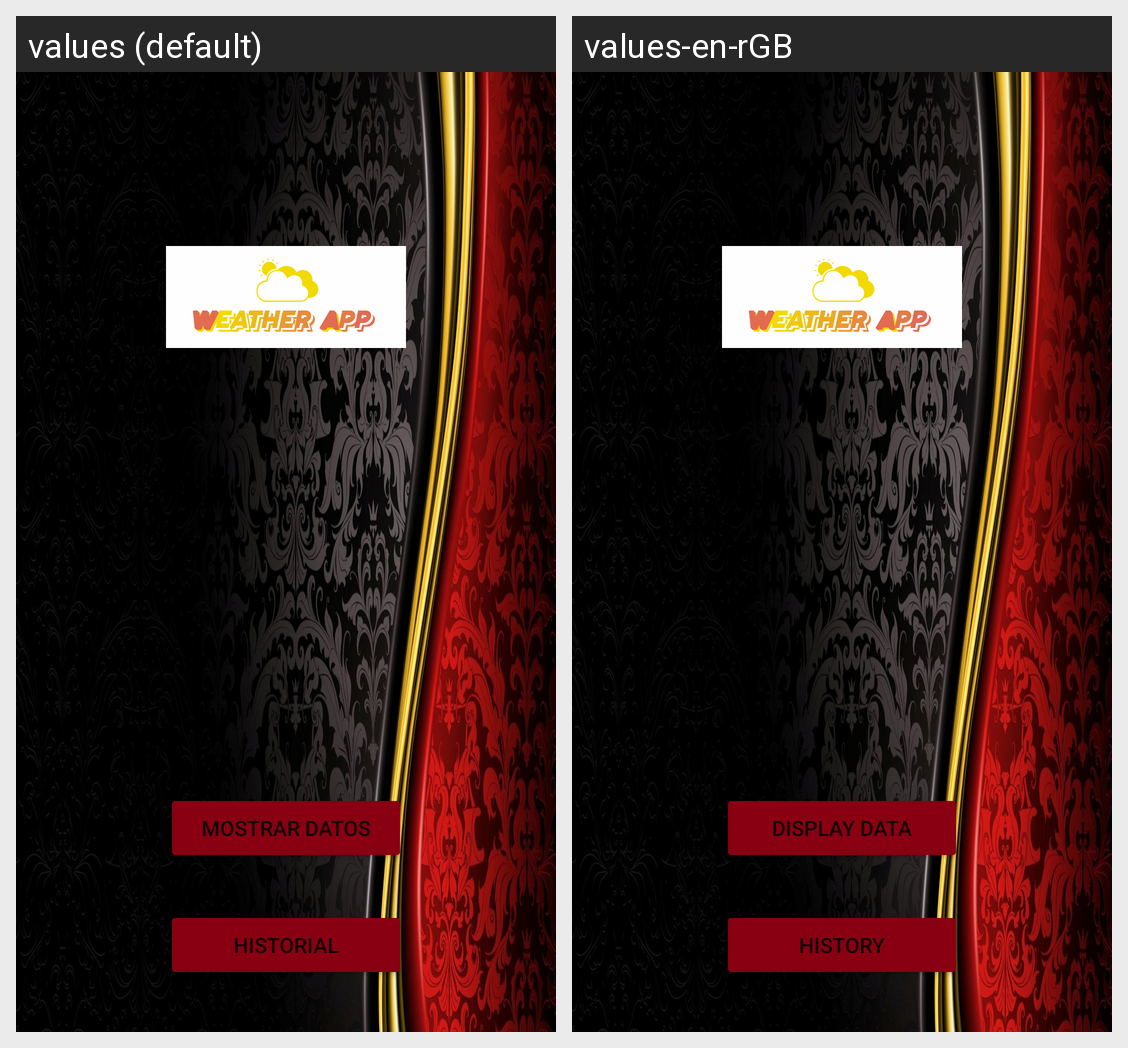

Translations of the strings shown on this Android screen, per locale in the grid:
Android screen res/layout/activity_pantalla_usuario.xml rendered under 2 locales, left to right: values (default), values-en-rGB. Device: Nexus 5 (rendered at 1080×1920; each locale shown at half size, 540×960, under a caption strip naming it); theme Theme.AemetAplicacion.
Strings drawn on this screen, with the default value and each locale's value (text and hints the layout hard-codes, and strings that could not be matched under every locale, appear in the picture but are not listed):

mostrar_datos
  values: Mostrar Datos
  values-en-rGB: Display Data

historial
  values: Historial
  values-en-rGB: History
